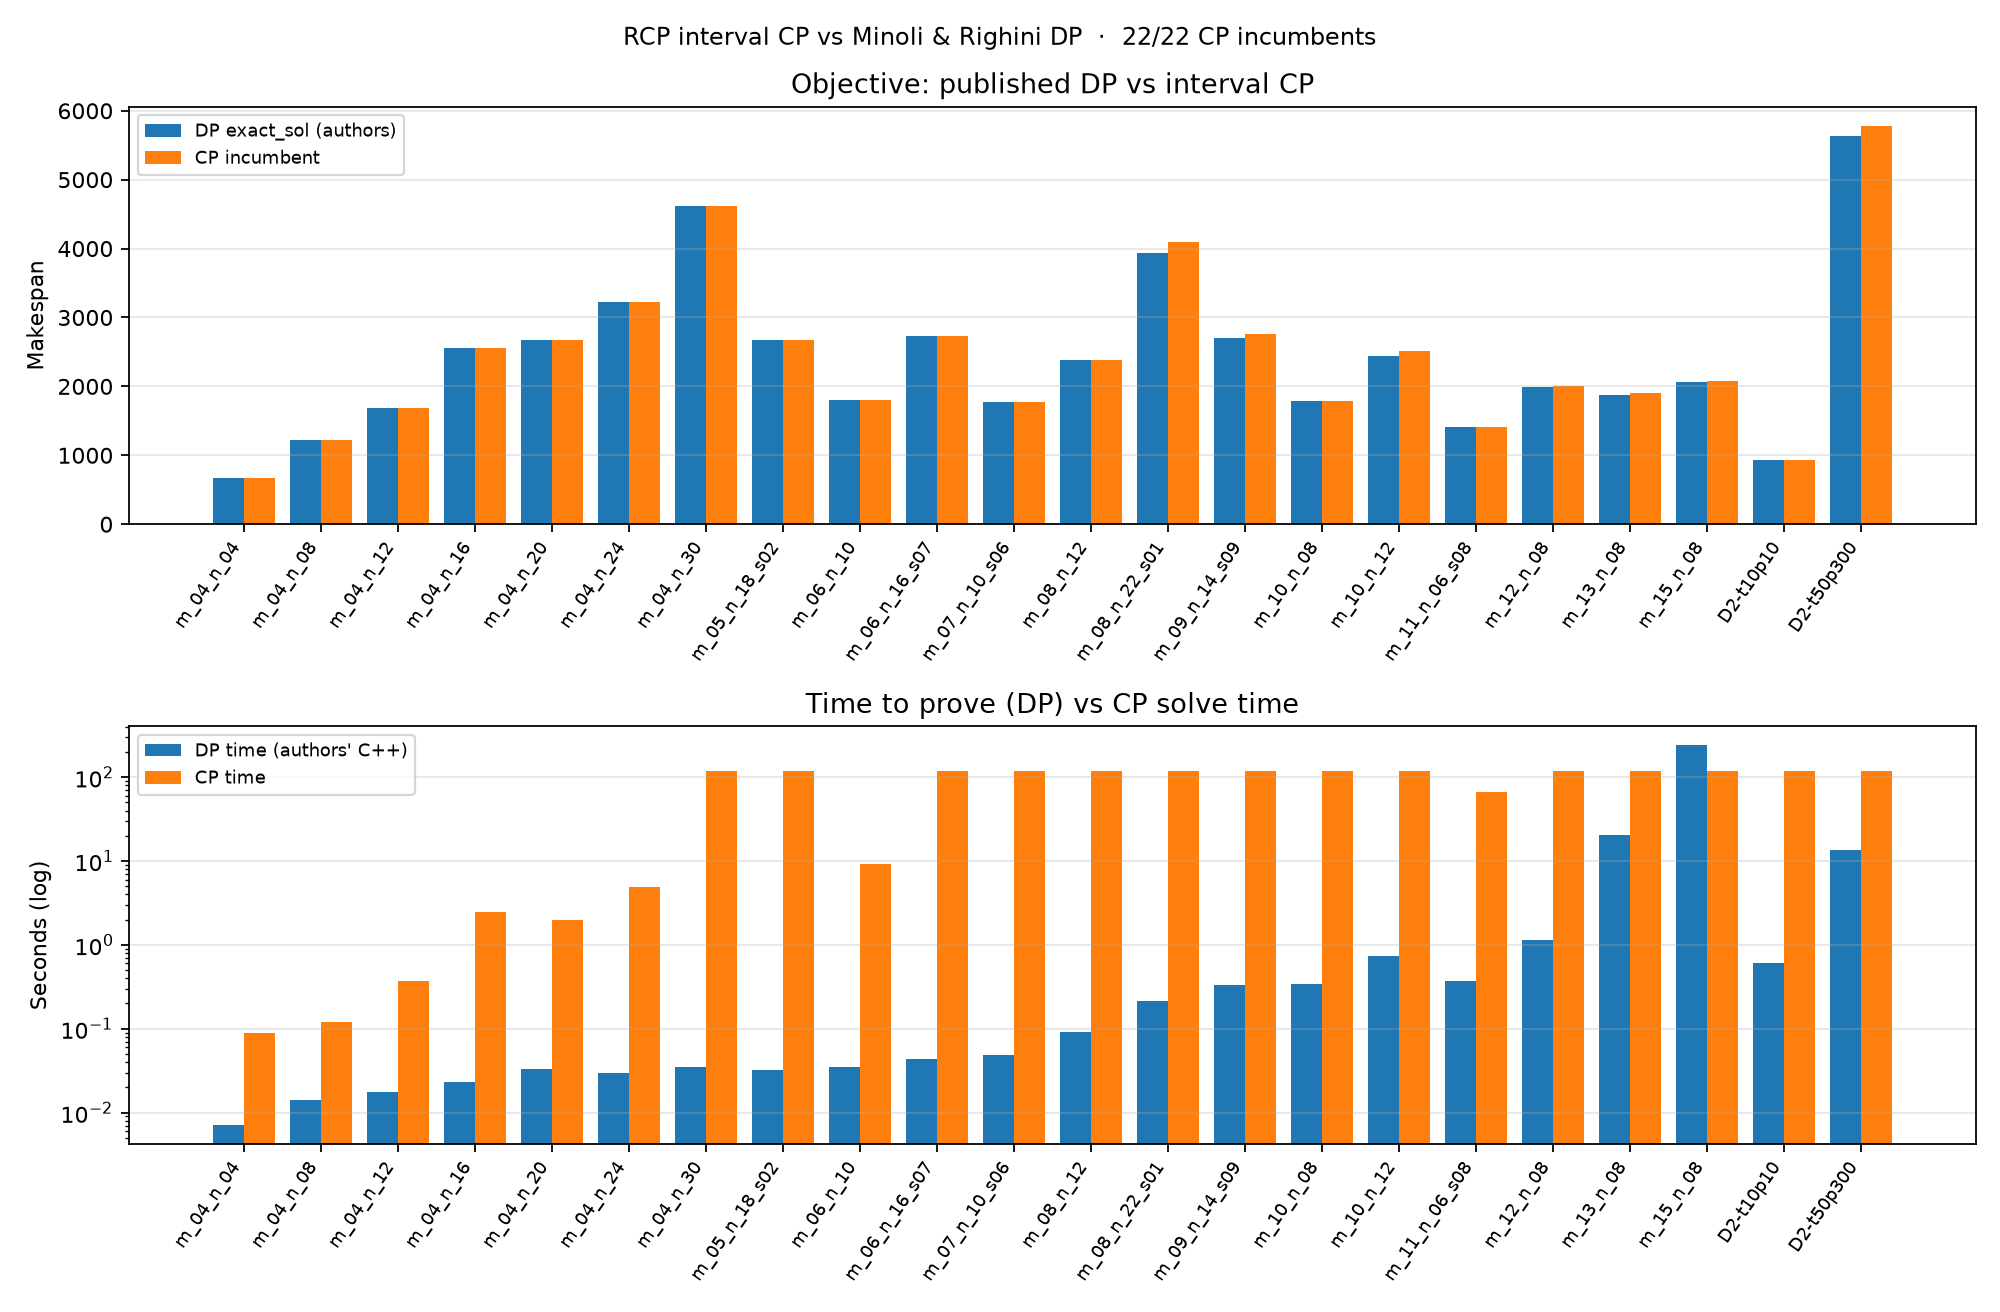

Values plotted in this chart, from the file beside it:
instance, label, m, n, dp_obj, dp_time_s, cp_obj, cp_time_s, cp_time_to_best_s, cp_proven, cp_status, gap, note
dataset_D1/m_04_n_04_seed_00.txt, m_04_n_04, 4, 4, 664, 0.007109, 664, 0.09, , True, Optimal, 0, match
dataset_D1/m_04_n_08_seed_00.txt, m_04_n_08, 4, 8, 1220, 0.01417, 1220, 0.12, , True, Optimal, 0, match
dataset_D1/m_04_n_12_seed_00.txt, m_04_n_12, 4, 12, 1680, 0.01781, 1680, 0.37, , True, Optimal, 0, match
dataset_D1/m_04_n_16_seed_00.txt, m_04_n_16, 4, 16, 2563, 0.02308, 2563, 2.5, , True, Optimal, 0, match
dataset_D1/m_04_n_20_seed_00.txt, m_04_n_20, 4, 20, 2673, 0.03289, 2673, 1.97, , True, Optimal, 0, match
dataset_D1/m_04_n_24_seed_00.txt, m_04_n_24, 4, 24, 3229, 0.02947, 3229, 4.95, , True, Optimal, 0, match
dataset_D1/m_04_n_30_seed_00.txt, m_04_n_30, 4, 30, 4621, 0.03528, 4621, 120.0, , False, Feasible, 0, match (not proven)
dataset_D1/m_05_n_18_seed_02.txt, m_05_n_18_s02, 5, 18, 2670, 0.03213, 2670, 120.0, , False, Feasible, 0, match (not proven)
dataset_D1/m_06_n_10_seed_00.txt, m_06_n_10, 6, 10, 1804, 0.03464, 1804, 9.25, , True, Optimal, 0, match
dataset_D1/m_06_n_16_seed_07.txt, m_06_n_16_s07, 6, 16, 2727, 0.04296, 2733, 120.0, , False, Feasible, 6, gap +6
dataset_D1/m_07_n_10_seed_06.txt, m_07_n_10_s06, 7, 10, 1769, 0.04863, 1769, 120.0, , False, Feasible, 0, match (not proven)
dataset_D1/m_08_n_12_seed_00.txt, m_08_n_12, 8, 12, 2378, 0.09096, 2388, 120.0, , False, Feasible, 10, gap +10
dataset_D1/m_08_n_22_seed_01.txt, m_08_n_22_s01, 8, 22, 3933, 0.213, 4097, 120.0, , False, Feasible, 164, gap +164
dataset_D1/m_09_n_14_seed_09.txt, m_09_n_14_s09, 9, 14, 2707, 0.3312, 2759, 120.0, , False, Feasible, 52, gap +52
dataset_D1/m_10_n_08_seed_00.txt, m_10_n_08, 10, 8, 1787, 0.3459, 1789, 120.0, , False, Feasible, 2, gap +2
dataset_D1/m_10_n_12_seed_00.txt, m_10_n_12, 10, 12, 2437, 0.7467, 2510, 120.0, , False, Feasible, 73, gap +73
dataset_D1/m_11_n_06_seed_08.txt, m_11_n_06_s08, 11, 6, 1412, 0.3743, 1412, 66.69, , True, Optimal, 0, match
dataset_D1/m_12_n_08_seed_00.txt, m_12_n_08, 12, 8, 1994, 1.151, 1999, 120.0, , False, Feasible, 5, gap +5
dataset_D1/m_13_n_08_seed_00.txt, m_13_n_08, 13, 8, 1877, 20.19, 1907, 120.0, , False, Feasible, 30, gap +30
dataset_D1/m_15_n_08_seed_00.txt, m_15_n_08, 15, 8, 2063, 239.7, 2081, 120.0, , False, Feasible, 18, gap +18
dataset_D2/tr_10_pr_10/m_12_n_10_seed_00…, D2-t10p10, 12, 10, 928, 0.6085, 938, 120.0, , False, Feasible, 10, gap +10
dataset_D2/tr_50_pr_300/m_12_n_10_seed_0…, D2-t50p300, 12, 10, 5639, 13.56, 5772, 120.0, , False, Feasible, 133, gap +133
